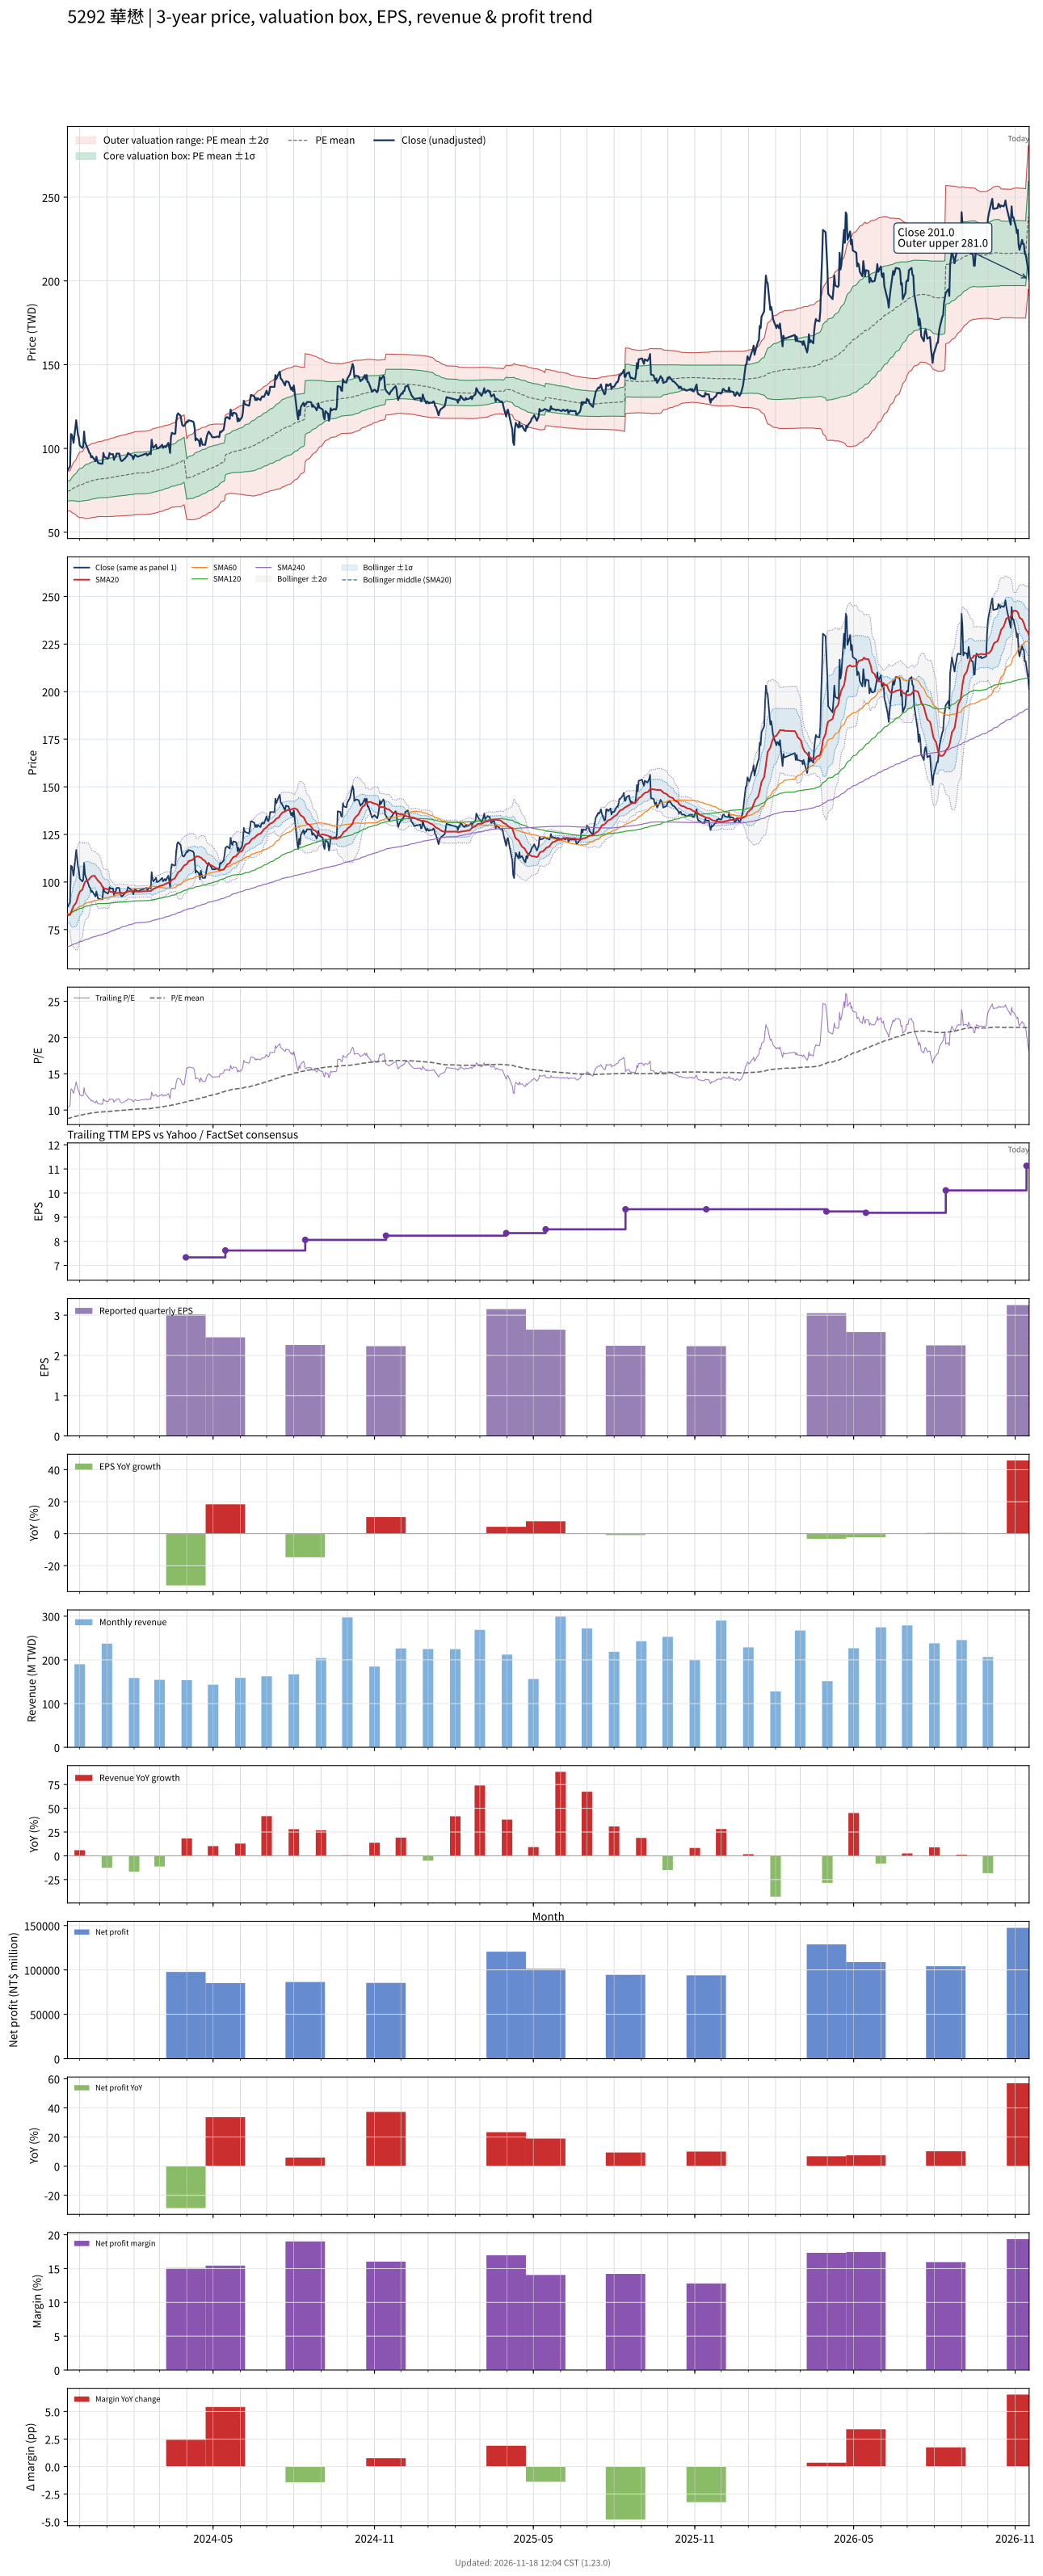

The table this chart was drawn from, first rows:
# chart-version: skill-stock-dynamic-val…
date, close, available_date, period_end, eps, ttm_eps, pe, pe_mean, pe_std, price_m2, price_m1, price_mean, price_p1, price_p2, forward_eps, forward_pe, forward_pe_mean, forward_pe_std, forward_price_m2, forward_price_m1, forward_price_mean, forward_price_p1, forward_price_p2, sma20
2023-11-17, 86.78, 2023-11-14, 2023-09-30, 2.02, 8.415, 10.31, 8.853, 0.7191, 62.4, 68.45, 74.5, 80.55, 86.6, , , , , , , , , , 82.49
2023-11-20, 89.41, 2023-11-14, 2023-09-30, 2.02, 8.415, 10.62, 8.887, 0.7068, 62.89, 68.83, 74.78, 80.73, 86.68, , , , , , , , , , 82.76
2023-11-21, 108.6, 2023-11-14, 2023-09-30, 2.02, 8.415, 12.9, 8.94, 0.7641, 62.37, 68.8, 75.23, 81.66, 88.09, , , , , , , , , , 84
2023-11-22, 108.2, 2023-11-14, 2023-09-30, 2.02, 8.415, 12.86, 8.99, 0.8229, 61.8, 68.72, 75.65, 82.57, 89.49, , , , , , , , , , 85.22
2023-11-23, 105.9, 2023-11-14, 2023-09-30, 2.02, 8.415, 12.59, 9.036, 0.8667, 61.45, 68.74, 76.04, 83.33, 90.62, , , , , , , , , , 86.33
2023-11-24, 103.3, 2023-11-14, 2023-09-30, 2.02, 8.415, 12.28, 9.078, 0.9004, 61.23, 68.81, 76.39, 83.97, 91.54, , , , , , , , , , 87.36
2023-11-27, 116.8, 2023-11-14, 2023-09-30, 2.02, 8.415, 13.88, 9.133, 0.9872, 60.24, 68.55, 76.85, 85.16, 93.47, , , , , , , , , , 89.16
2023-11-28, 112.7, 2023-11-14, 2023-09-30, 2.02, 8.415, 13.39, 9.181, 1.052, 59.55, 68.4, 77.25, 86.11, 94.96, , , , , , , , , , 90.85
2023-11-29, 108.2, 2023-11-14, 2023-09-30, 2.02, 8.415, 12.86, 9.223, 1.096, 59.16, 68.39, 77.61, 86.84, 96.06, , , , , , , , , , 92.36
2023-11-30, 106.3, 2023-11-14, 2023-09-30, 2.02, 8.415, 12.63, 9.261, 1.134, 58.84, 68.39, 77.93, 87.48, 97.02, , , , , , , , , , 93.73
2023-12-01, 101.8, 2023-11-14, 2023-09-30, 2.02, 8.415, 12.1, 9.295, 1.158, 58.73, 68.47, 78.21, 87.96, 97.7, , , , , , , , , , 94.91
2023-12-04, 100.3, 2023-11-14, 2023-09-30, 2.02, 8.415, 11.92, 9.328, 1.175, 58.71, 68.6, 78.5, 88.39, 98.28, , , , , , , , , , 96.02
2023-12-05, 101.1, 2023-11-14, 2023-09-30, 2.02, 8.415, 12.01, 9.362, 1.194, 58.69, 68.74, 78.78, 88.82, 98.87, , , , , , , , , , 97.33
2023-12-06, 110.1, 2023-11-14, 2023-09-30, 2.02, 8.415, 13.08, 9.405, 1.234, 58.38, 68.76, 79.14, 89.52, 99.9, , , , , , , , , , 98.93
2023-12-07, 104.1, 2023-11-14, 2023-09-30, 2.02, 8.415, 12.37, 9.439, 1.258, 58.25, 68.84, 79.43, 90.02, 100.6, , , , , , , , , , 99.89
2023-12-08, 102.6, 2023-11-14, 2023-09-30, 2.02, 8.415, 12.19, 9.471, 1.279, 58.17, 68.93, 79.7, 90.46, 101.2, , , , , , , , , , 100.5
2023-12-11, 98.8, 2023-11-14, 2023-09-30, 2.02, 8.415, 11.74, 9.501, 1.291, 58.22, 69.08, 79.94, 90.8, 101.7, , , , , , , , , , 101.1
2023-12-12, 97.3, 2023-11-14, 2023-09-30, 2.02, 8.415, 11.56, 9.528, 1.299, 58.3, 69.24, 80.17, 91.11, 102, , , , , , , , , , 101.6
2023-12-13, 96.92, 2023-11-14, 2023-09-30, 2.02, 8.415, 11.52, 9.555, 1.306, 58.42, 69.42, 80.41, 91.4, 102.4, , , , , , , , , , 102.3
2023-12-14, 94.67, 2023-11-14, 2023-09-30, 2.02, 8.415, 11.25, 9.58, 1.31, 58.56, 69.59, 80.61, 91.64, 102.7, , , , , , , , , , 102.7
2023-12-15, 95.42, 2023-11-14, 2023-09-30, 2.02, 8.415, 11.34, 9.606, 1.314, 58.71, 69.77, 80.83, 91.89, 102.9, , , , , , , , , , 103.1
2023-12-18, 93.16, 2023-11-14, 2023-09-30, 2.02, 8.415, 11.07, 9.628, 1.316, 58.87, 69.94, 81.02, 92.09, 103.2, , , , , , , , , , 103.3
2023-12-19, 92.41, 2023-11-14, 2023-09-30, 2.02, 8.415, 10.98, 9.649, 1.318, 59.01, 70.1, 81.19, 92.28, 103.4, , , , , , , , , , 102.5
2023-12-20, 95.04, 2023-11-14, 2023-09-30, 2.02, 8.415, 11.29, 9.672, 1.322, 59.14, 70.27, 81.39, 92.51, 103.6, , , , , , , , , , 101.8
2023-12-21, 92.79, 2023-11-14, 2023-09-30, 2.02, 8.415, 11.03, 9.691, 1.325, 59.26, 70.4, 81.55, 92.7, 103.8, , , , , , , , , , 101.2
2023-12-22, 91.28, 2023-11-14, 2023-09-30, 2.02, 8.415, 10.85, 9.706, 1.328, 59.32, 70.5, 81.67, 92.84, 104, , , , , , , , , , 100.6
2023-12-25, 90.91, 2023-11-14, 2023-09-30, 2.02, 8.415, 10.8, 9.717, 1.331, 59.36, 70.56, 81.77, 92.97, 104.2, , , , , , , , , , 99.29
2023-12-26, 90.91, 2023-11-14, 2023-09-30, 2.02, 8.415, 10.8, 9.723, 1.335, 59.35, 70.59, 81.82, 93.05, 104.3, , , , , , , , , , 98.2
2023-12-27, 90.91, 2023-11-14, 2023-09-30, 2.02, 8.415, 10.8, 9.731, 1.338, 59.36, 70.62, 81.88, 93.14, 104.4, , , , , , , , , , 97.33
2023-12-28, 97.3, 2023-11-14, 2023-09-30, 2.02, 8.415, 11.56, 9.745, 1.349, 59.3, 70.65, 82, 93.35, 104.7, , , , , , , , , , 96.88
2023-12-29, 95.04, 2023-11-14, 2023-09-30, 2.02, 8.415, 11.29, 9.756, 1.356, 59.28, 70.69, 82.1, 93.5, 104.9, , , , , , , , , , 96.54
2024-01-02, 93.91, 2023-11-14, 2023-09-30, 2.02, 8.415, 11.16, 9.771, 1.361, 59.31, 70.76, 82.22, 93.68, 105.1, , , , , , , , , , 96.22
2024-01-03, 94.67, 2023-11-14, 2023-09-30, 2.02, 8.415, 11.25, 9.79, 1.366, 59.39, 70.89, 82.38, 93.88, 105.4, , , , , , , , , , 95.91
2024-01-04, 97.3, 2023-11-14, 2023-09-30, 2.02, 8.415, 11.56, 9.806, 1.375, 59.37, 70.94, 82.52, 94.09, 105.7, , , , , , , , , , 95.27
2024-01-05, 96.54, 2023-11-14, 2023-09-30, 2.02, 8.415, 11.47, 9.822, 1.384, 59.36, 71.01, 82.65, 94.29, 105.9, , , , , , , , , , 94.89
2024-01-08, 96.54, 2023-11-14, 2023-09-30, 2.02, 8.415, 11.47, 9.84, 1.391, 59.4, 71.1, 82.8, 94.51, 106.2, , , , , , , , , , 94.59
2024-01-09, 93.16, 2023-11-14, 2023-09-30, 2.02, 8.415, 11.07, 9.857, 1.394, 59.48, 71.21, 82.94, 94.67, 106.4, , , , , , , , , , 94.31
2024-01-10, 94.67, 2023-11-14, 2023-09-30, 2.02, 8.415, 11.25, 9.875, 1.398, 59.57, 71.33, 83.09, 94.85, 106.6, , , , , , , , , , 94.18
2024-01-11, 95.04, 2023-11-14, 2023-09-30, 2.02, 8.415, 11.29, 9.891, 1.403, 59.62, 71.43, 83.23, 95.03, 106.8, , , , , , , , , , 94.08
2024-01-12, 96.92, 2023-11-14, 2023-09-30, 2.02, 8.415, 11.52, 9.906, 1.411, 59.62, 71.49, 83.36, 95.23, 107.1, , , , , , , , , , 94.2
2024-01-15, 96.92, 2023-11-14, 2023-09-30, 2.02, 8.415, 11.52, 9.922, 1.418, 59.63, 71.56, 83.49, 95.42, 107.4, , , , , , , , , , 94.27
2024-01-16, 94.29, 2023-11-14, 2023-09-30, 2.02, 8.415, 11.21, 9.937, 1.422, 59.69, 71.65, 83.62, 95.58, 107.5, , , , , , , , , , 94.33
2024-01-17, 92.79, 2023-11-14, 2023-09-30, 2.02, 8.415, 11.03, 9.949, 1.425, 59.74, 71.73, 83.72, 95.71, 107.7, , , , , , , , , , 94.35
2024-01-18, 92.41, 2023-11-14, 2023-09-30, 2.02, 8.415, 10.98, 9.96, 1.428, 59.78, 71.79, 83.81, 95.83, 107.8, , , , , , , , , , 94.21
2024-01-19, 92.79, 2023-11-14, 2023-09-30, 2.02, 8.415, 11.03, 9.971, 1.431, 59.82, 71.86, 83.9, 95.94, 108, , , , , , , , , , 94.21
2024-01-22, 94.29, 2023-11-14, 2023-09-30, 2.02, 8.415, 11.21, 9.985, 1.435, 59.87, 71.94, 84.02, 96.09, 108.2, , , , , , , , , , 94.37
2024-01-23, 95.04, 2023-11-14, 2023-09-30, 2.02, 8.415, 11.29, 10, 1.439, 59.92, 72.03, 84.14, 96.25, 108.4, , , , , , , , , , 94.57
2024-01-24, 95.42, 2023-11-14, 2023-09-30, 2.02, 8.415, 11.34, 10.02, 1.443, 59.98, 72.13, 84.28, 96.42, 108.6, , , , , , , , , , 94.8
2024-01-25, 97.3, 2023-11-14, 2023-09-30, 2.02, 8.415, 11.56, 10.03, 1.45, 60.02, 72.22, 84.42, 96.62, 108.8, , , , , , , , , , 95.12
2024-01-26, 96.92, 2023-11-14, 2023-09-30, 2.02, 8.415, 11.52, 10.05, 1.456, 60.05, 72.3, 84.55, 96.79, 109, , , , , , , , , , 95.1
2024-01-29, 95.79, 2023-11-14, 2023-09-30, 2.02, 8.415, 11.38, 10.06, 1.46, 60.1, 72.38, 84.67, 96.96, 109.2, , , , , , , , , , 95.14
2024-01-30, 95.42, 2023-11-14, 2023-09-30, 2.02, 8.415, 11.34, 10.08, 1.464, 60.15, 72.47, 84.79, 97.11, 109.4, , , , , , , , , , 95.21
2024-01-31, 93.54, 2023-11-14, 2023-09-30, 2.02, 8.415, 11.12, 10.09, 1.467, 60.21, 72.55, 84.89, 97.24, 109.6, , , , , , , , , , 95.15
2024-02-01, 95.04, 2023-11-14, 2023-09-30, 2.02, 8.415, 11.29, 10.11, 1.469, 60.33, 72.68, 85.04, 97.4, 109.8, , , , , , , , , , 95.04
2024-02-02, 96.17, 2023-11-14, 2023-09-30, 2.02, 8.415, 11.43, 10.12, 1.471, 60.43, 72.81, 85.19, 97.57, 110, , , , , , , , , , 95.02
2024-02-05, 95.04, 2023-11-14, 2023-09-30, 2.02, 8.415, 11.29, 10.14, 1.474, 60.51, 72.92, 85.32, 97.72, 110.1, , , , , , , , , , 94.95
2024-02-15, 96.92, 2023-11-14, 2023-09-30, 2.02, 8.415, 11.52, 10.16, 1.478, 60.59, 73.03, 85.47, 97.9, 110.3, , , , , , , , , , 95.14
2024-02-16, 95.79, 2023-11-14, 2023-09-30, 2.02, 8.415, 11.38, 10.17, 1.48, 60.7, 73.15, 85.61, 98.06, 110.5, , , , , , , , , , 95.19
2024-02-19, 97.3, 2023-11-14, 2023-09-30, 2.02, 8.415, 11.56, 10.19, 1.483, 60.81, 73.29, 85.77, 98.25, 110.7, , , , , , , , , , 95.3
... 667 more rows
